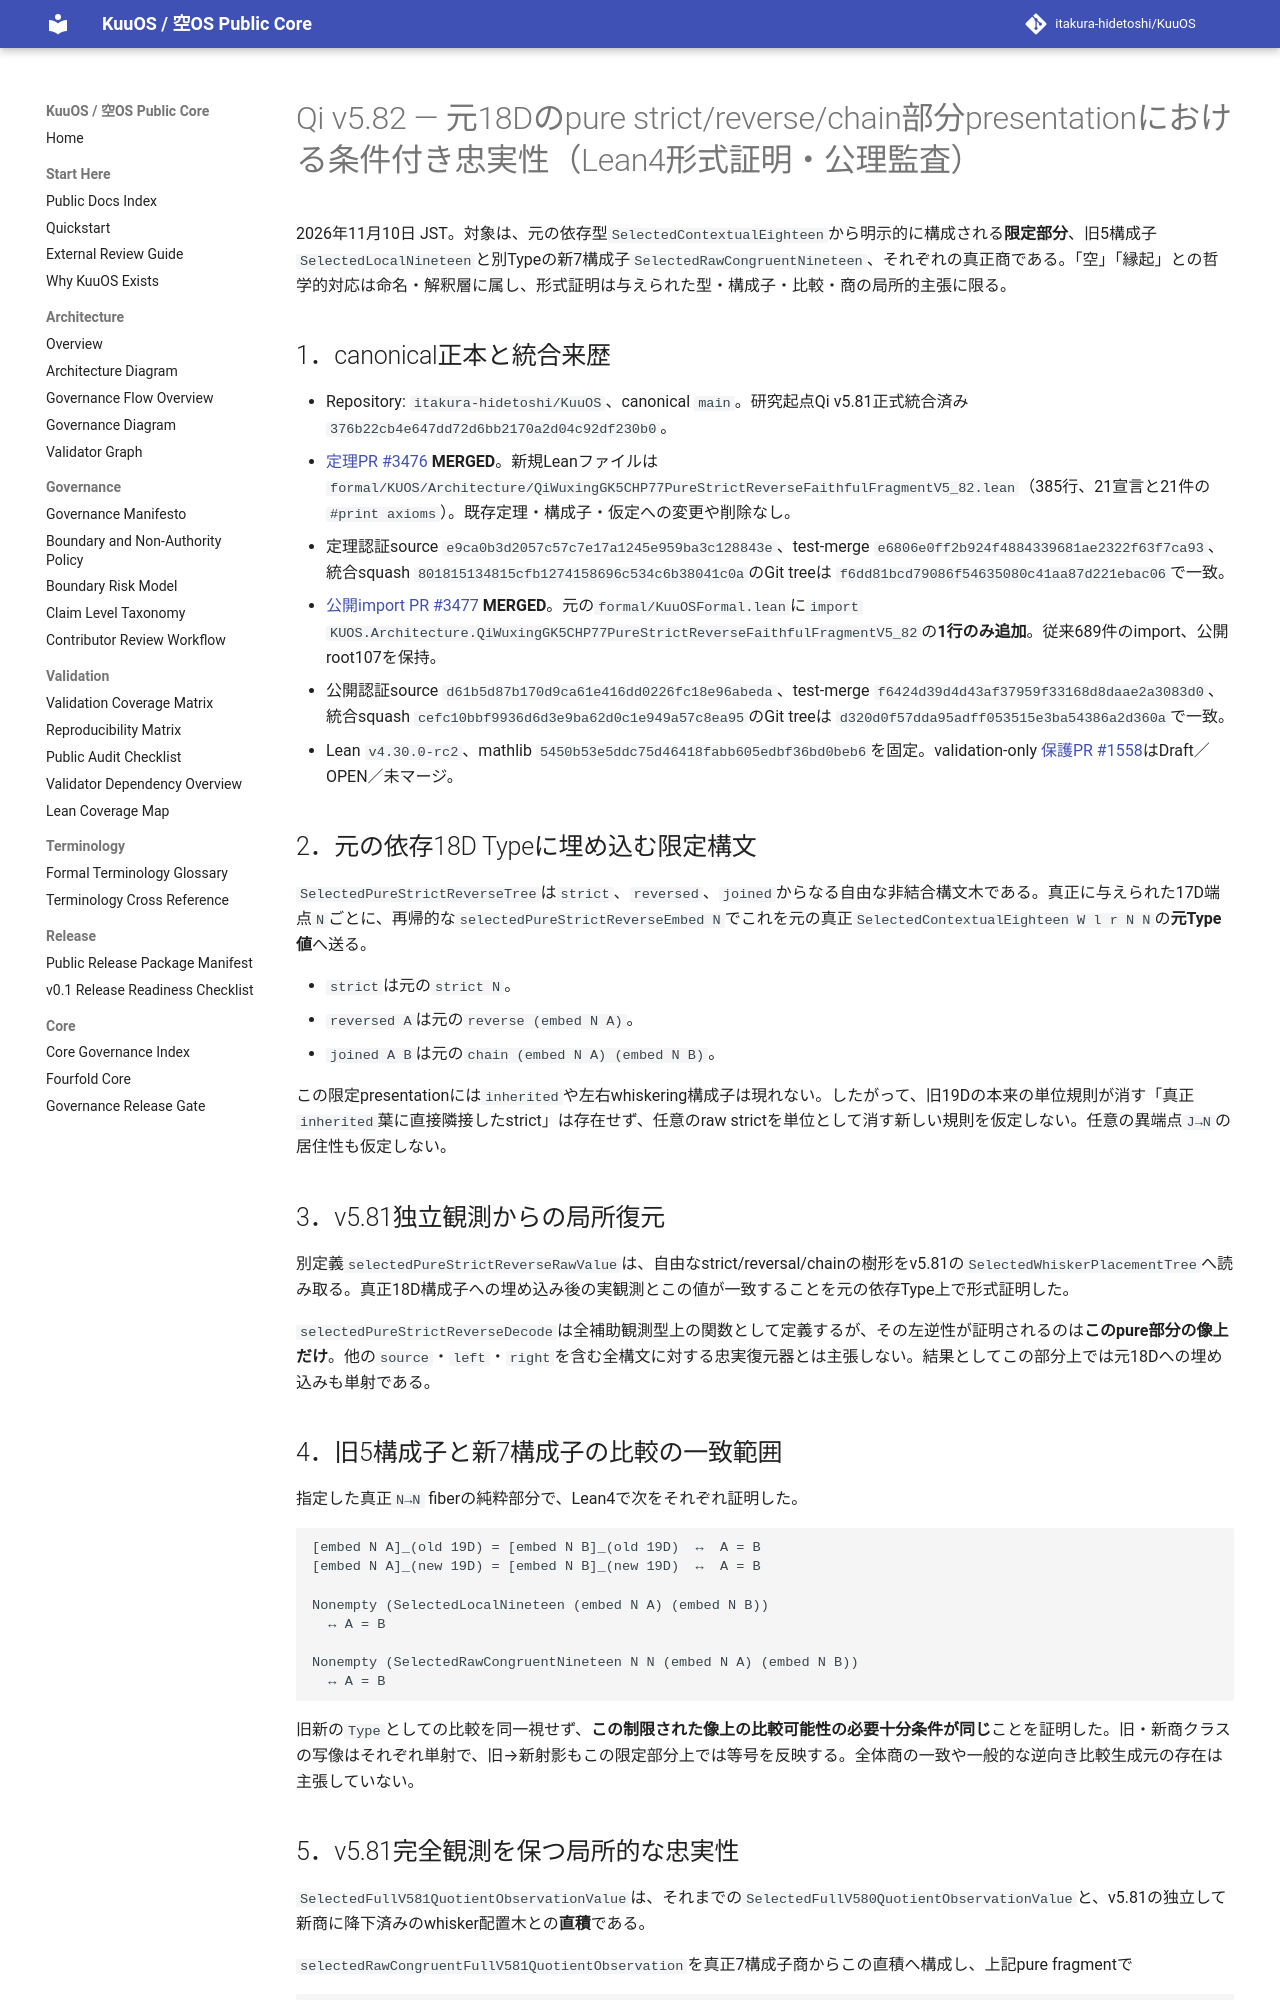

repository: itakura-hidetoshi/KuuOS · page: formal/Qi-v5_82-pure-strict-reverse-faithful-fragment-verified-20261110/index.html · generator: mkdocs

# Qi v5.82 — 元18Dのpure strict/reverse/chain部分presentationにおける条件付き忠実性（Lean4形式証明・公理監査）

2026年11月10日 JST。対象は、元の依存型`SelectedContextualEighteen`から明示的に構成される**限定部分**、旧5構成子`SelectedLocalNineteen`と別Typeの新7構成子`SelectedRawCongruentNineteen`、それぞれの真正商である。「空」「縁起」との哲学的対応は命名・解釈層に属し、形式証明は与えられた型・構成子・比較・商の局所的主張に限る。

## 1．canonical正本と統合来歴

- Repository: `itakura-hidetoshi/KuuOS`、canonical `main`。研究起点Qi v5.81正式統合済み `376b22cb4e647dd72d6bb2170a2d04c92df230b0`。
- [定理PR #3476](https://github.com/itakura-hidetoshi/KuuOS/pull/3476) **MERGED**。新規Leanファイルは`formal/KUOS/Architecture/QiWuxingGK5CHP77PureStrictReverseFaithfulFragmentV5_82.lean`（385行、21宣言と21件の`#print axioms`）。既存定理・構成子・仮定への変更や削除なし。
- 定理認証source `e9ca0b3d2057c57c7e17a1245e959ba3c128843e`、test-merge `e6806e0ff2b924f4884339681ae2322f63f7ca93`、統合squash `801815134815cfb1274158696c534c6b38041c0a`のGit treeは `f6dd81bcd79086f54635080c41aa87d221ebac06`で一致。
- [公開import PR #3477](https://github.com/itakura-hidetoshi/KuuOS/pull/3477) **MERGED**。元の`formal/KuuOSFormal.lean`に`import KUOS.Architecture.QiWuxingGK5CHP77PureStrictReverseFaithfulFragmentV5_82`の**1行のみ追加**。従来689件のimport、公開root107を保持。
- 公開認証source `d61b5d87b170d9ca61e416dd0226fc18e96abeda`、test-merge `f6424d39d4d43af37959f33168d8daae2a3083d0`、統合squash `cefc10bbf9936d6d3e9ba62d0c1e949a57c8ea95`のGit treeは `d320d0f57dda95adff053515e3ba54386a2d360a`で一致。
- Lean `v4.30.0-rc2`、mathlib `5450b53e5ddc75d46418fabb605edbf36bd0beb6`を固定。validation-only [保護PR #1558](https://github.com/itakura-hidetoshi/KuuOS/pull/1558)はDraft／OPEN／未マージ。

## 2．元の依存18D Typeに埋め込む限定構文

`SelectedPureStrictReverseTree`は`strict`、`reversed`、`joined`からなる自由な非結合構文木である。真正に与えられた17D端点`N`ごとに、再帰的な`selectedPureStrictReverseEmbed N`でこれを元の真正`SelectedContextualEighteen W l r N N`の**元Type値**へ送る。

- `strict`は元の`strict N`。
- `reversed A`は元の`reverse (embed N A)`。
- `joined A B`は元の`chain (embed N A) (embed N B)`。

この限定presentationには`inherited`や左右whiskering構成子は現れない。したがって、旧19Dの本来の単位規則が消す「真正`inherited`葉に直接隣接したstrict」は存在せず、任意のraw strictを単位として消す新しい規則を仮定しない。任意の異端点`J→N`の居住性も仮定しない。

## 3．v5.81独立観測からの局所復元

別定義`selectedPureStrictReverseRawValue`は、自由なstrict/reversal/chainの樹形をv5.81の`SelectedWhiskerPlacementTree`へ読み取る。真正18D構成子への埋め込み後の実観測とこの値が一致することを元の依存Type上で形式証明した。

`selectedPureStrictReverseDecode`は全補助観測型上の関数として定義するが、その左逆性が証明されるのは**このpure部分の像上だけ**。他の`source`・`left`・`right`を含む全構文に対する忠実復元器とは主張しない。結果としてこの部分上では元18Dへの埋め込みも単射である。

## 4．旧5構成子と新7構成子の比較の一致範囲

指定した真正`N→N` fiberの純粋部分で、Lean4で次をそれぞれ証明した。

```text
[embed N A]_(old 19D) = [embed N B]_(old 19D)  ↔  A = B
[embed N A]_(new 19D) = [embed N B]_(new 19D)  ↔  A = B

Nonempty (SelectedLocalNineteen (embed N A) (embed N B))
  ↔ A = B

Nonempty (SelectedRawCongruentNineteen N N (embed N A) (embed N B))
  ↔ A = B
```

旧新の`Type`としての比較を同一視せず、**この制限された像上の比較可能性の必要十分条件が同じ**ことを証明した。旧・新商クラスの写像はそれぞれ単射で、旧→新射影もこの限定部分上では等号を反映する。全体商の一致や一般的な逆向き比較生成元の存在は主張していない。
